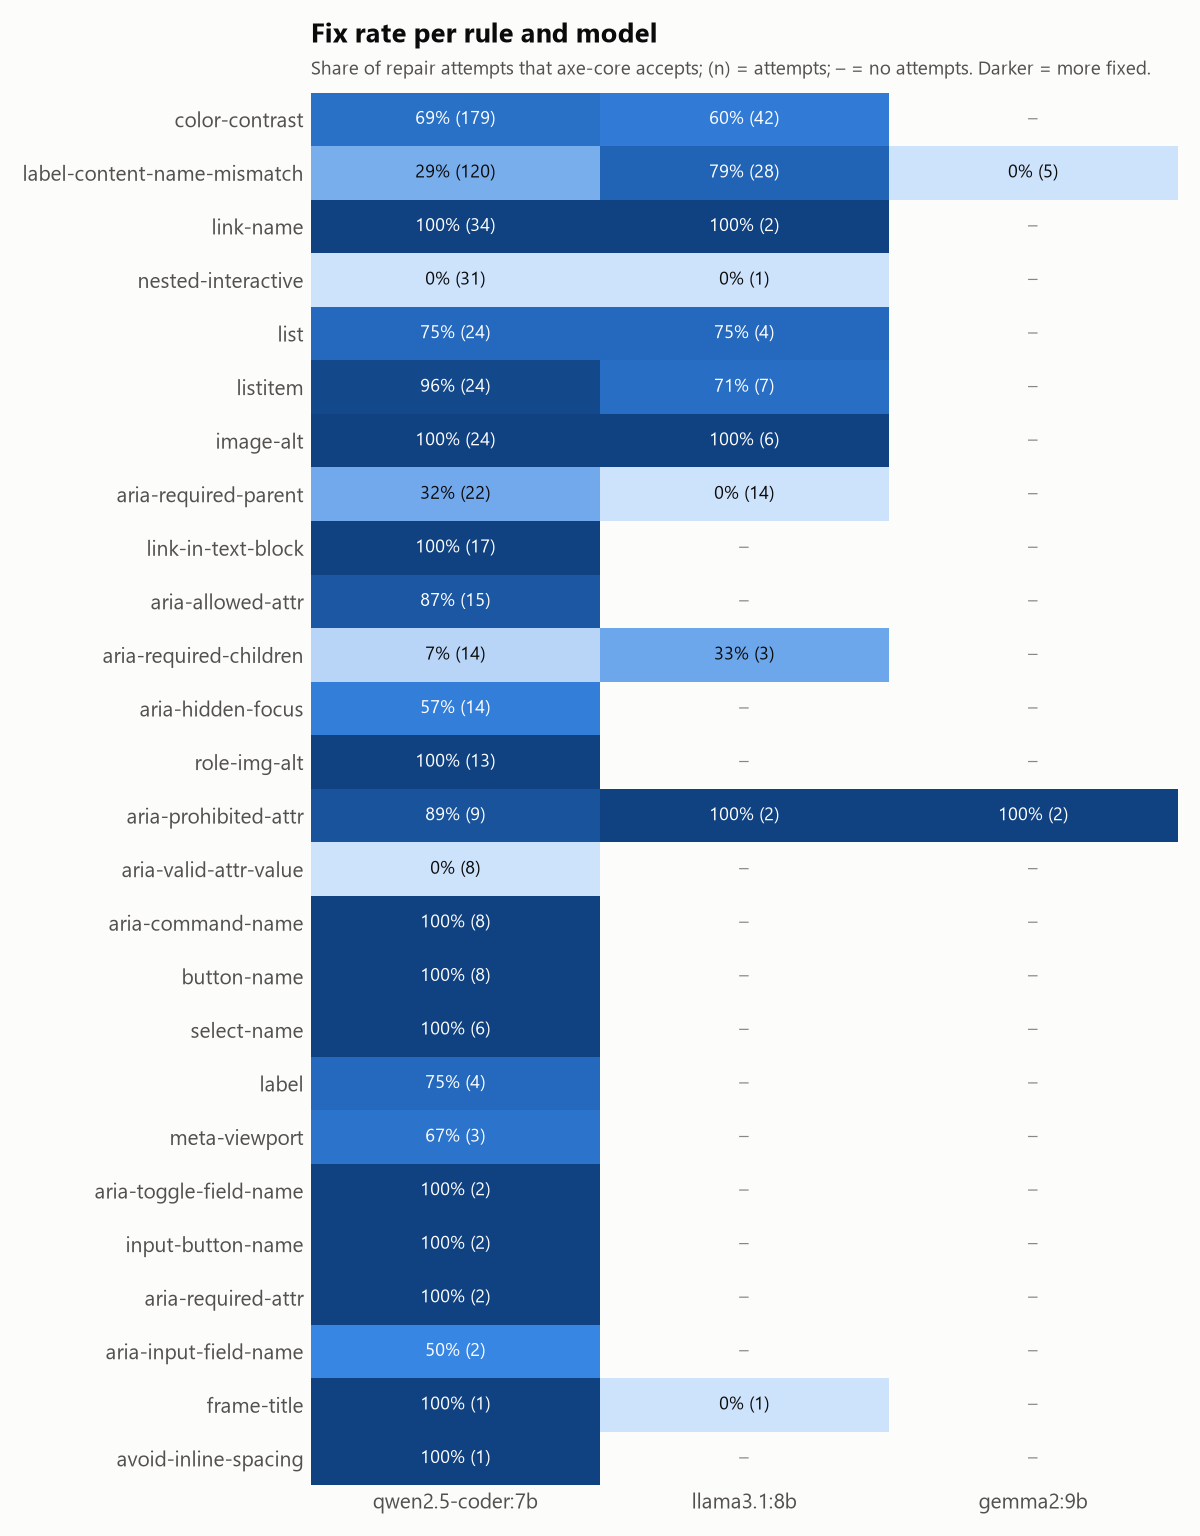

Values plotted in this chart, from the file beside it:
rule_id, qwen2.5-coder:7b fix_rate, llama3.1:8b fix_rate, gemma2:9b fix_rate, qwen2.5-coder:7b n, llama3.1:8b n, gemma2:9b n
color-contrast, 0.693, 0.595, , 179.0, 42.0, 
label-content-name-mismatch, 0.292, 0.786, 0.0, 120.0, 28.0, 5.0
link-name, 1.0, 1.0, , 34.0, 2.0, 
nested-interactive, 0.0, 0.0, , 31.0, 1.0, 
list, 0.75, 0.75, , 24.0, 4.0, 
listitem, 0.958, 0.714, , 24.0, 7.0, 
image-alt, 1.0, 1.0, , 24.0, 6.0, 
aria-required-parent, 0.318, 0.0, , 22.0, 14.0, 
link-in-text-block, 1.0, , , 17.0, , 
aria-allowed-attr, 0.867, , , 15.0, , 
aria-required-children, 0.071, 0.333, , 14.0, 3.0, 
aria-hidden-focus, 0.571, , , 14.0, , 
role-img-alt, 1.0, , , 13.0, , 
aria-prohibited-attr, 0.889, 1.0, 1.0, 9.0, 2.0, 2.0
aria-valid-attr-value, 0.0, , , 8.0, , 
aria-command-name, 1.0, , , 8.0, , 
button-name, 1.0, , , 8.0, , 
select-name, 1.0, , , 6.0, , 
label, 0.75, , , 4.0, , 
meta-viewport, 0.667, , , 3.0, , 
aria-toggle-field-name, 1.0, , , 2.0, , 
input-button-name, 1.0, , , 2.0, , 
aria-required-attr, 1.0, , , 2.0, , 
aria-input-field-name, 0.5, , , 2.0, , 
frame-title, 1.0, 0.0, , 1.0, 1.0, 
avoid-inline-spacing, 1.0, , , 1.0, , 
